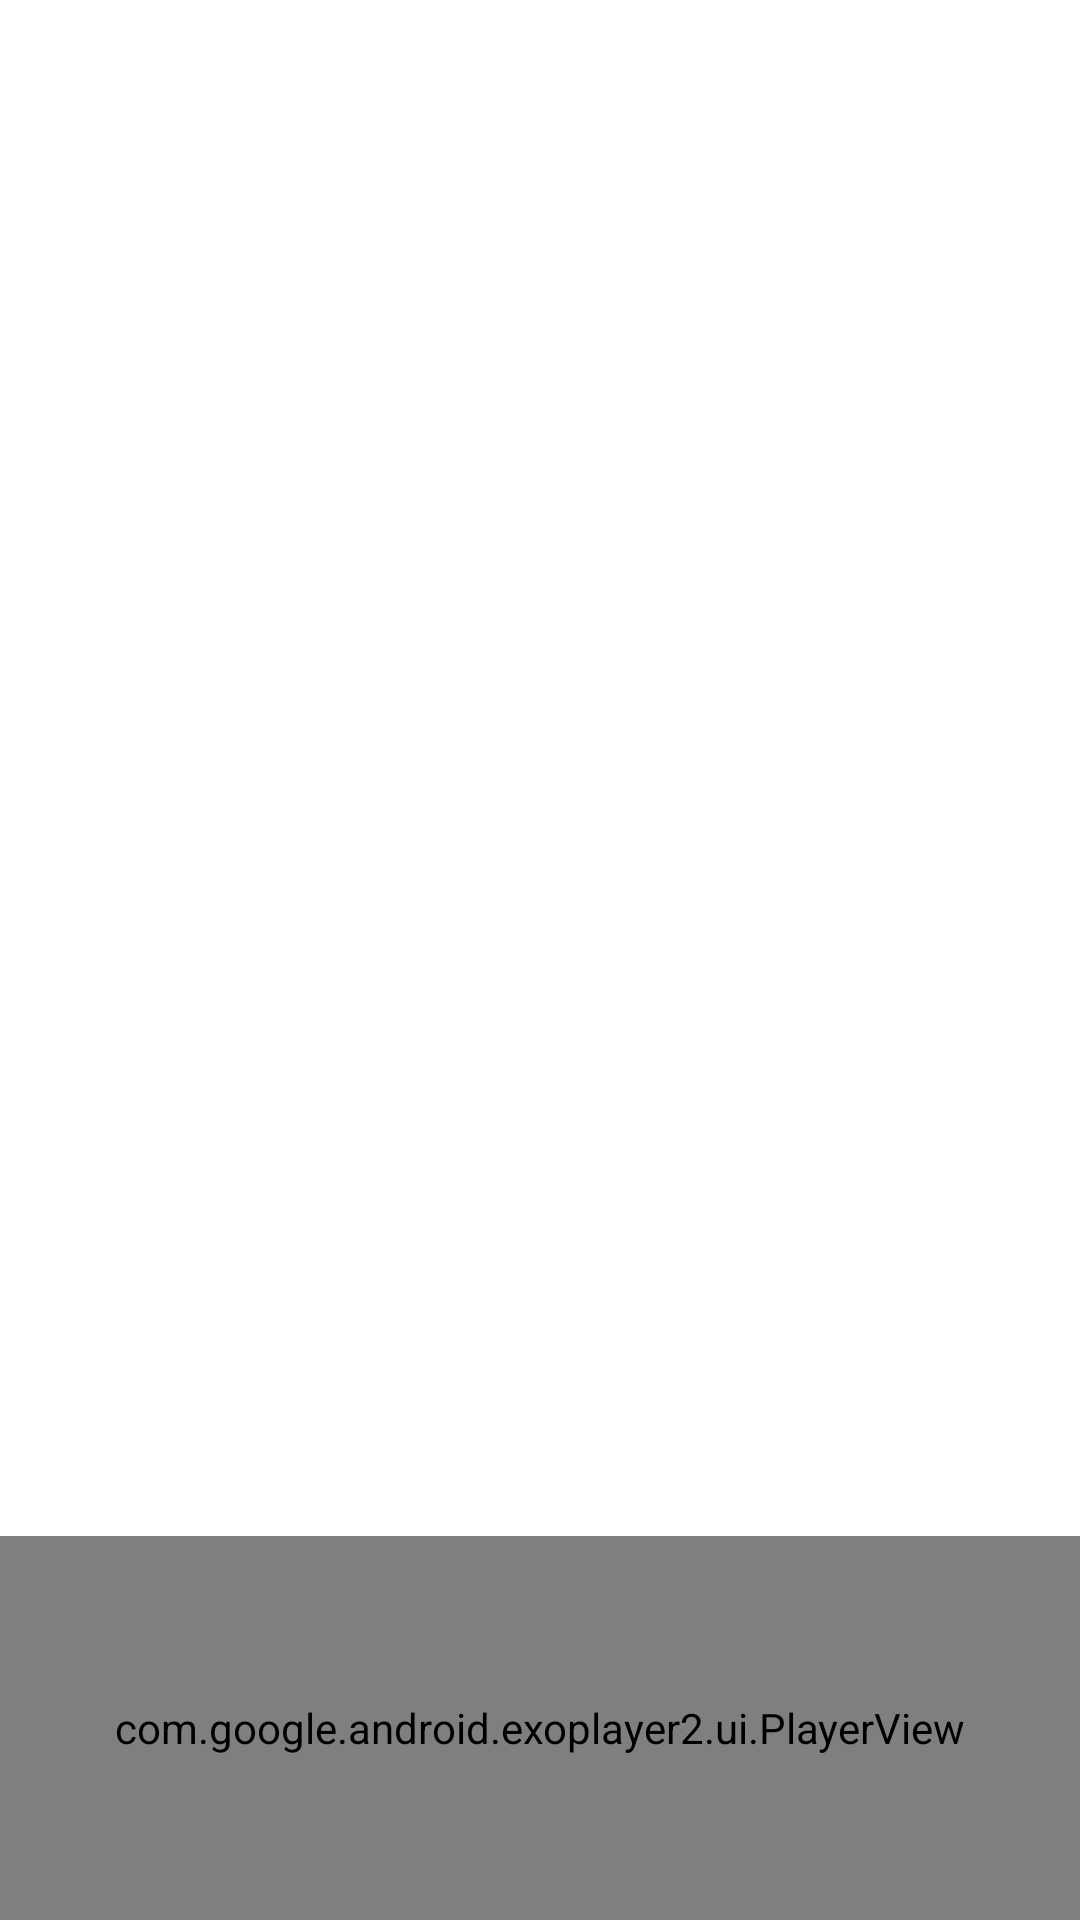

Android layout source for this screen:
<!-- AndroidManifest.xml: application theme Theme.Lei -->
<!-- res/layout/fragment_play_audio_screen.xml -->
<?xml version="1.0" encoding="utf-8"?>
<androidx.constraintlayout.widget.ConstraintLayout xmlns:android="http://schemas.android.com/apk/res/android"
    xmlns:tools="http://schemas.android.com/tools"
    android:layout_width="match_parent"
    android:layout_height="match_parent"
    xmlns:app="http://schemas.android.com/apk/res-auto"
    tools:context=".ui.PlayAudioScreen">

    <androidx.recyclerview.widget.RecyclerView
        android:id="@+id/audio_reycler_view"
        android:layout_height="0dp"
        app:layout_constraintBottom_toTopOf="@id/recycler_guide_constraint"
        android:layout_width="match_parent"
        app:layout_constraintTop_toTopOf="parent" />

    <androidx.constraintlayout.widget.Guideline
        android:id="@+id/recycler_guide_constraint"
        android:layout_width="wrap_content"
        android:layout_height="wrap_content"
        android:orientation="horizontal"
        app:layout_constraintGuide_percent="0.8" />

    <com.google.android.exoplayer2.ui.PlayerView
        android:layout_height="0dp"
        app:layout_constraintBottom_toBottomOf="parent"
        android:id="@+id/video_view"
        android:layout_width="match_parent"
        app:layout_constraintTop_toBottomOf="@id/recycler_guide_constraint" />

</androidx.constraintlayout.widget.ConstraintLayout>
<!-- resources referenced by this layout -->
<resources>
  <style name="Theme.Lei" parent="Theme.MaterialComponents.DayNight.DarkActionBar">
          
          <item name="colorPrimary">@color/purple_500</item>
          <item name="colorPrimaryVariant">@color/purple_700</item>
          <item name="colorOnPrimary">@color/white</item>
          
          <item name="colorSecondary">@color/teal_200</item>
          <item name="colorSecondaryVariant">@color/teal_700</item>
          <item name="colorOnSecondary">@color/black</item>
          
          <item name="android:statusBarColor" tools:targetApi="l">?attr/colorPrimaryVariant</item>
          
      </style>
  <!-- not gathered from this repository: default colours our renderer supplied (Android Studio template values) -->
  <color name="purple_500">#FF6200EE</color>
  <color name="purple_700">#FF3700B3</color>
  <color name="teal_200">#FF03DAC5</color>
  <color name="teal_700">#FF018786</color>
  <color name="black">#FF000000</color>
  <color name="white">#FFFFFFFF</color>
</resources>
